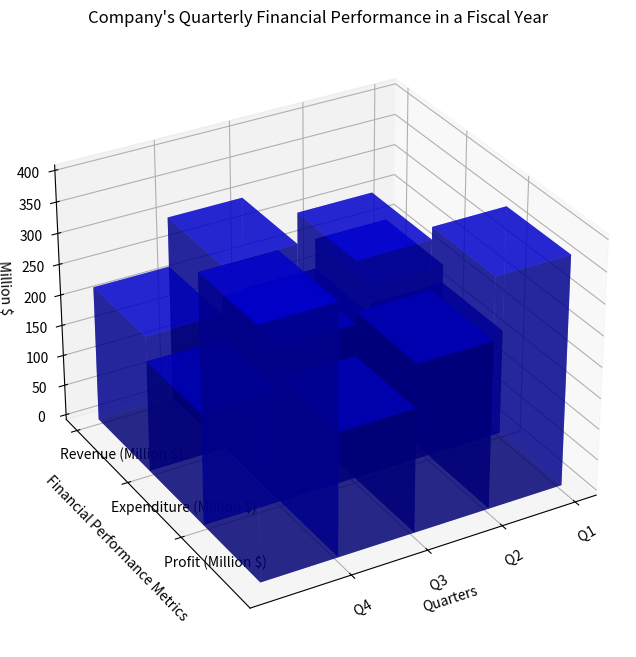

The matplotlib source for this figure: (Note: this script raises an exception after producing the figure.)
import numpy as np
import matplotlib.pyplot as plt
from mpl_toolkits.mplot3d import Axes3D

# Define the data
orig_data = "Quarter,Revenue (Million $),Expenditure (Million $),Profit (Million $)\n Q1,200,150,300\n Q2,220,170,350\n Q3,250,180,370\n Q4,270,200,400"
lines = orig_data.split("\n")
fields = lines[0].split(",")
x_values = [line.split(",")[0] for line in lines[1:]]
y_values = fields[1:]
data = np.array([list(map(np.float32, line.split(",")[1:])) for line in lines[1:]])

# Create the figure and a 3D subplot
fig = plt.figure(figsize=(12,8))
ax = fig.add_subplot(111, projection='3d')

# Create the 3D bar chart
_x = np.arange(len(x_values))
_y = np.arange(len(y_values))
_xx, _yy = np.meshgrid(_x, _y)
x, y = _xx.ravel(), _yy.ravel()

bottom = np.zeros_like(data.flatten())
width = depth = 1
top = data.flatten()

ax.bar3d(x, y, bottom, width, depth, top, shade=True, color='b', alpha=0.6)

# Customise the labels and view
ax.set_xlabel('Quarters')
ax.set_ylabel('Financial Performance Metrics')
ax.set_zlabel('Million $')
ax.set_xticks(_x)
ax.set_yticks(_y)
ax.set_xticklabels(x_values, rotation=30)
ax.set_yticklabels(y_values, ha ='left')
ax.view_init(azim=60)

# Set up the title and save the figure
plt.title("Company's Quarterly Financial Performance in a Fiscal Year")
plt.tight_layout()
plt.savefig('/cpfs01/user/yehancheng/workspace/datasets/SimChartV2/demo/3D/png/234_202312310050.png')

# Clears the current figure
plt.clf()
